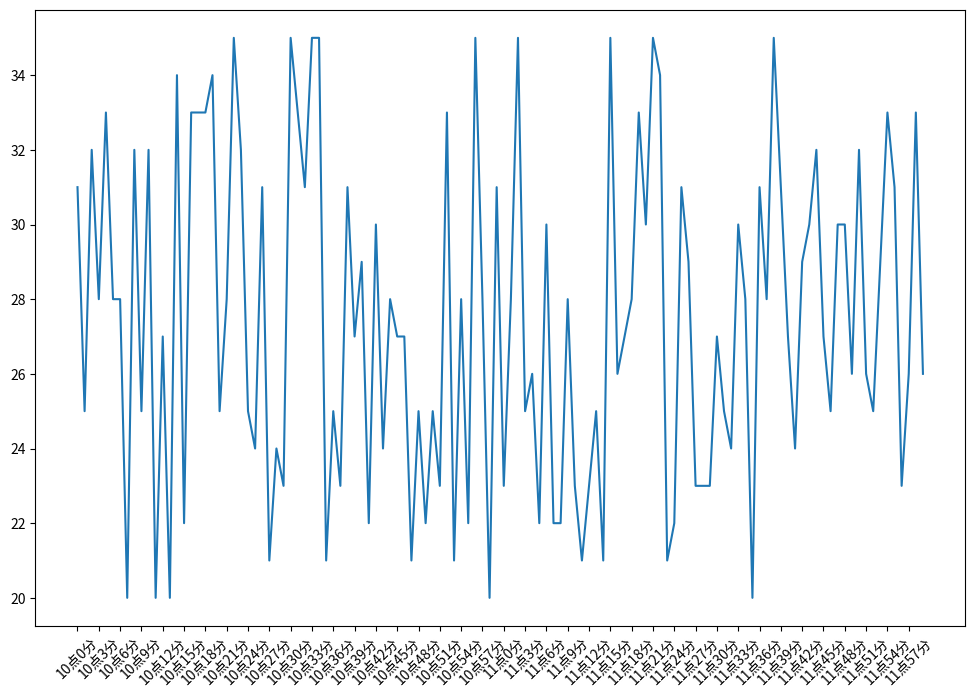

Reproduce this figure in Python.
from matplotlib import pyplot as plt
import random
figure = plt.figure(figsize=(12, 8), dpi=80)

# 10-12点每一分钟的气温，共计120分钟
x = range(0, 120)
y = [random.randint(20, 35) for i in range(120)]

# 调整X轴刻度
_x = list(x)
_xtick_labels = [f"10点{i}分" for i in range(60)]
_xtick_labels += [f"11点{i-60}分" for i in range(60, 120)]
# 取步长，数字和字符串一一对应，数据的长度一样
plt.xticks(_x[::3], _xtick_labels[::3], rotation=45)

plt.plot(x, y)
plt.show()



